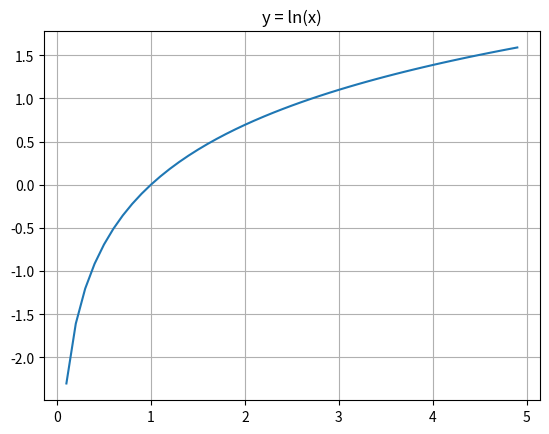

Reproduce this figure in Python.
import matplotlib.pyplot as plt
import numpy as np

# 将起点改为 0.1（严格大于 0）
x = np.arange(0.1, 5, 0.1)
y = np.log(x)

plt.plot(x, y)
plt.title("y = ln(x)")
plt.grid(True)
plt.show()
